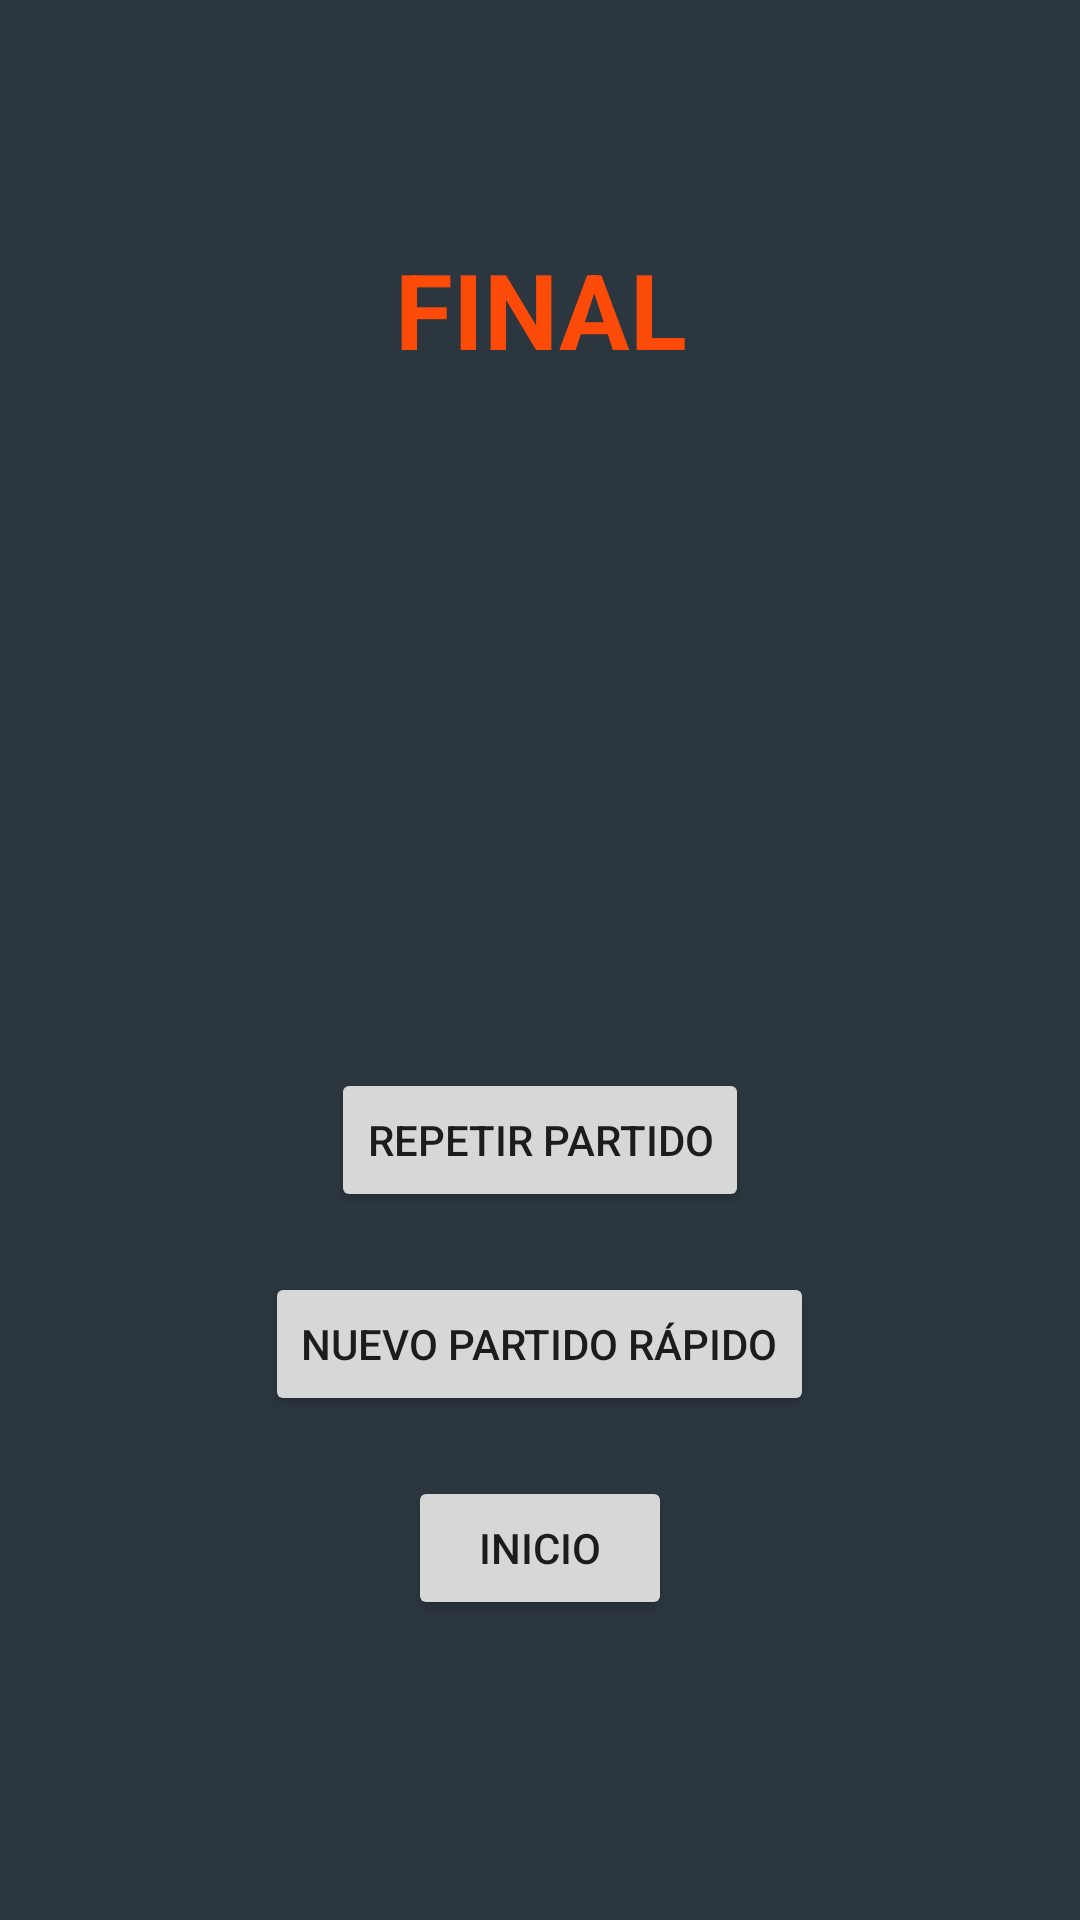

Android layout source for this screen:
<!-- AndroidManifest.xml: application theme Theme.EasyRef -->
<!-- res/layout/info_simple.xml -->
<?xml version="1.0" encoding="utf-8"?>
<LinearLayout xmlns:android="http://schemas.android.com/apk/res/android"
    android:layout_width="match_parent"
    android:layout_height="match_parent"
    android:gravity="center"
    android:orientation="vertical"
    android:background="@color/fondo_general">
<LinearLayout
    android:layout_width="match_parent"
    android:layout_height="match_parent"
    android:layout_weight="0.6"
    android:orientation="vertical"
    android:gravity="center">
    <TextView
        android:textColor="@color/naranja"
        android:layout_width="wrap_content"
        android:layout_height="wrap_content"
        android:gravity="center"
        android:textSize="35dp"
        android:textStyle="bold"
        android:layout_marginBottom="50dp"
        android:text="FINAL" />
</LinearLayout>

    <LinearLayout
        android:layout_width="match_parent"
        android:layout_height="match_parent"
        android:layout_weight="0.4"
        android:orientation="vertical"
        android:gravity="center">
        <Button
            android:id="@+id/repetir"
            android:layout_width="wrap_content"
            android:layout_height="wrap_content"
            android:layout_margin="10dp"
            android:text="REPETIR PARTIDO"/>
        <Button
            android:id="@+id/nuevoPartido"
            android:layout_width="wrap_content"
            android:layout_height="wrap_content"
            android:layout_margin="10dp"
            android:text="NUEVO PARTIDO RÁPIDO"/>
        <Button
            android:id="@+id/inicio"
            android:layout_width="wrap_content"
            android:layout_height="wrap_content"
            android:layout_margin="10dp"
            android:text="INICIO"/>

    </LinearLayout>

</LinearLayout>
<!-- resources referenced by this layout -->
<resources>
  <color name="fondo_general">#2C363E</color>
  <color name="naranja">#fc4b08</color>
  <style name="Theme.EasyRef" parent="Theme.MaterialComponents.DayNight.DarkActionBar">
          
          <item name="colorPrimary">@color/naranja_general</item>
          <item name="colorPrimaryVariant">@color/fondo_general</item>
          <item name="colorOnPrimary">@color/white</item>
          
          <item name="colorSecondary">@color/naranja_chillon</item>
          <item name="colorSecondaryVariant">@color/naranja</item>
          <item name="colorOnSecondary">@color/black</item>
          
          <item name="android:statusBarColor">?attr/colorPrimaryVariant</item>
          
      </style>
  <color name="naranja_general">#fc4b08</color>
  <color name="white">#FFFFFFFF</color>
  <color name="naranja_chillon">#FF7541</color>
  <color name="black">#FF000000</color>
</resources>
